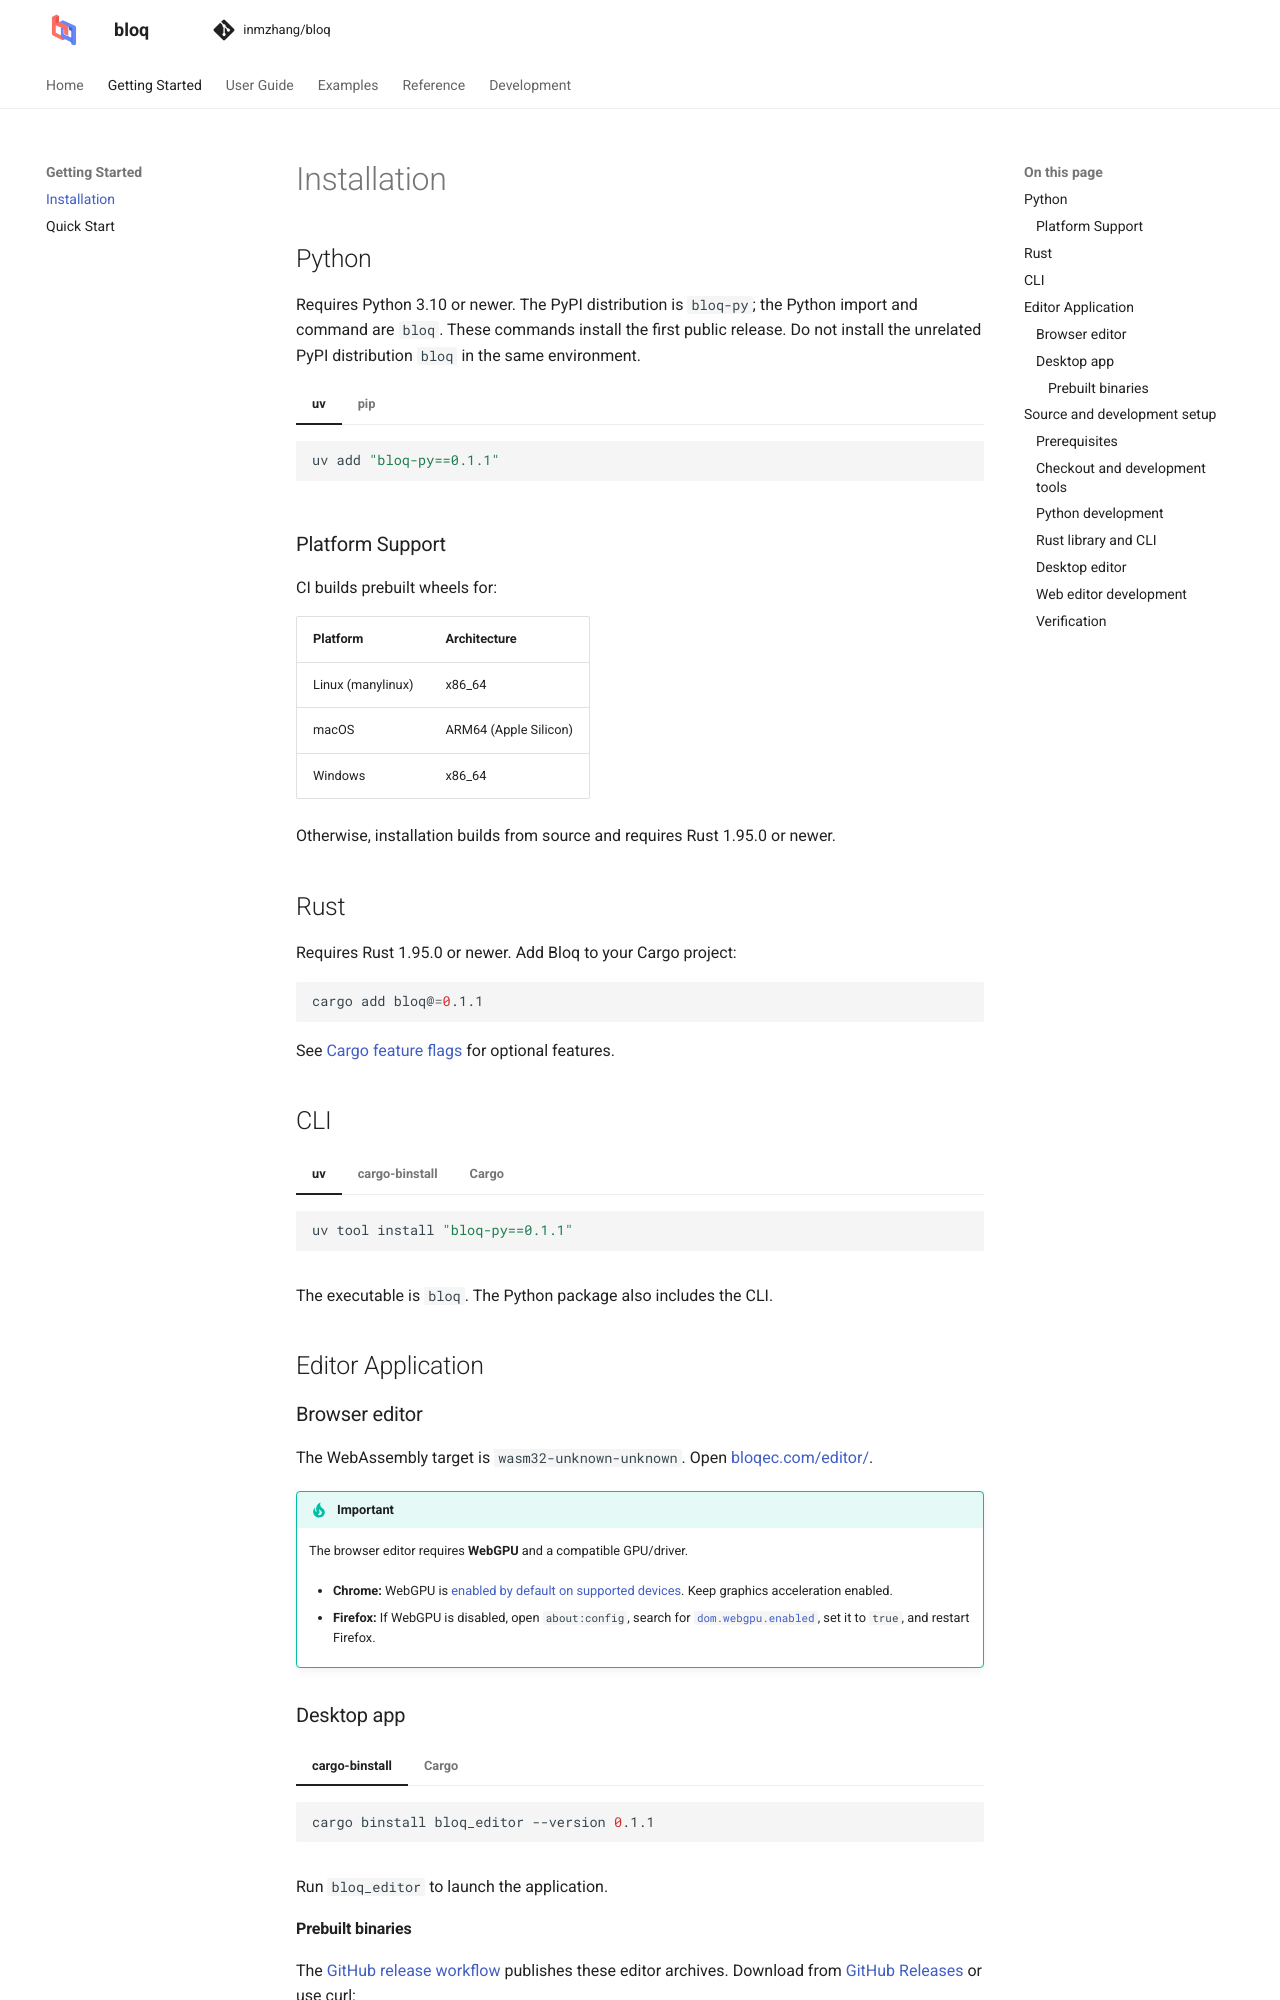

repository: Zhaoyilunnn/bloq · page: docs/dev/getting-started/installation.html · generator: sphinx

# Installation

## Python

Requires Python 3.10 or newer. The PyPI distribution is `bloq-py`; the Python
import and command are `bloq`. These commands install the first public release.
Do not install the unrelated PyPI distribution `bloq` in the same environment.

::::{md-tab-set}
:::{md-tab-item} uv
```sh
uv add "bloq-py==0.1.1"
```
:::
:::{md-tab-item} pip
```sh
pip install "bloq-py==0.1.1"
```
:::
::::

### Platform Support

CI builds prebuilt wheels for:

| Platform | Architecture |
| --- | --- |
| Linux (manylinux) | x86_64 |
| macOS | ARM64 (Apple Silicon) |
| Windows | x86_64 |

Otherwise, installation builds from source and requires Rust 1.95.0 or newer.

## Rust

Requires Rust 1.95.0 or newer. Add Bloq to your Cargo project:

```sh
cargo add bloq@=0.1.1
```

See [Cargo feature flags](../guide.md#cargo-feature-flags) for optional features.

## CLI

::::{md-tab-set}
:::{md-tab-item} uv
```sh
uv tool install "bloq-py==0.1.1"
```
:::
:::{md-tab-item} cargo-binstall
```sh
cargo binstall bloq-cli --version 0.1.1
```
:::
:::{md-tab-item} Cargo
```sh
cargo install bloq-cli --version 0.1.1 --locked
```
:::
::::

The executable is `bloq`. The Python package also includes the CLI.

## Editor Application

### Browser editor

The WebAssembly target is `wasm32-unknown-unknown`.
Open [bloqec.com/editor/](https://bloqec.com/editor/).

:::{important}
The browser editor requires **WebGPU** and a compatible GPU/driver.

- **Chrome:** WebGPU is [enabled by default on supported devices](https://developer.chrome.com/docs/web-platform/webgpu/troubleshooting-tips). Keep graphics acceleration enabled.
- **Firefox:** If WebGPU is disabled, open `about:config`, search for [`dom.webgpu.enabled`](https://developer.mozilla.org/en-US/docs/Mozilla/Firefox/Experimental_features#webgpu_api), set it to `true`, and restart Firefox.
:::

### Desktop app

::::{md-tab-set}
:::{md-tab-item} cargo-binstall
```sh
cargo binstall bloq_editor --version 0.1.1
```
:::
:::{md-tab-item} Cargo
```sh
cargo install bloq_editor --version 0.1.1 --locked
```
:::
::::

Run `bloq_editor` to launch the application.
